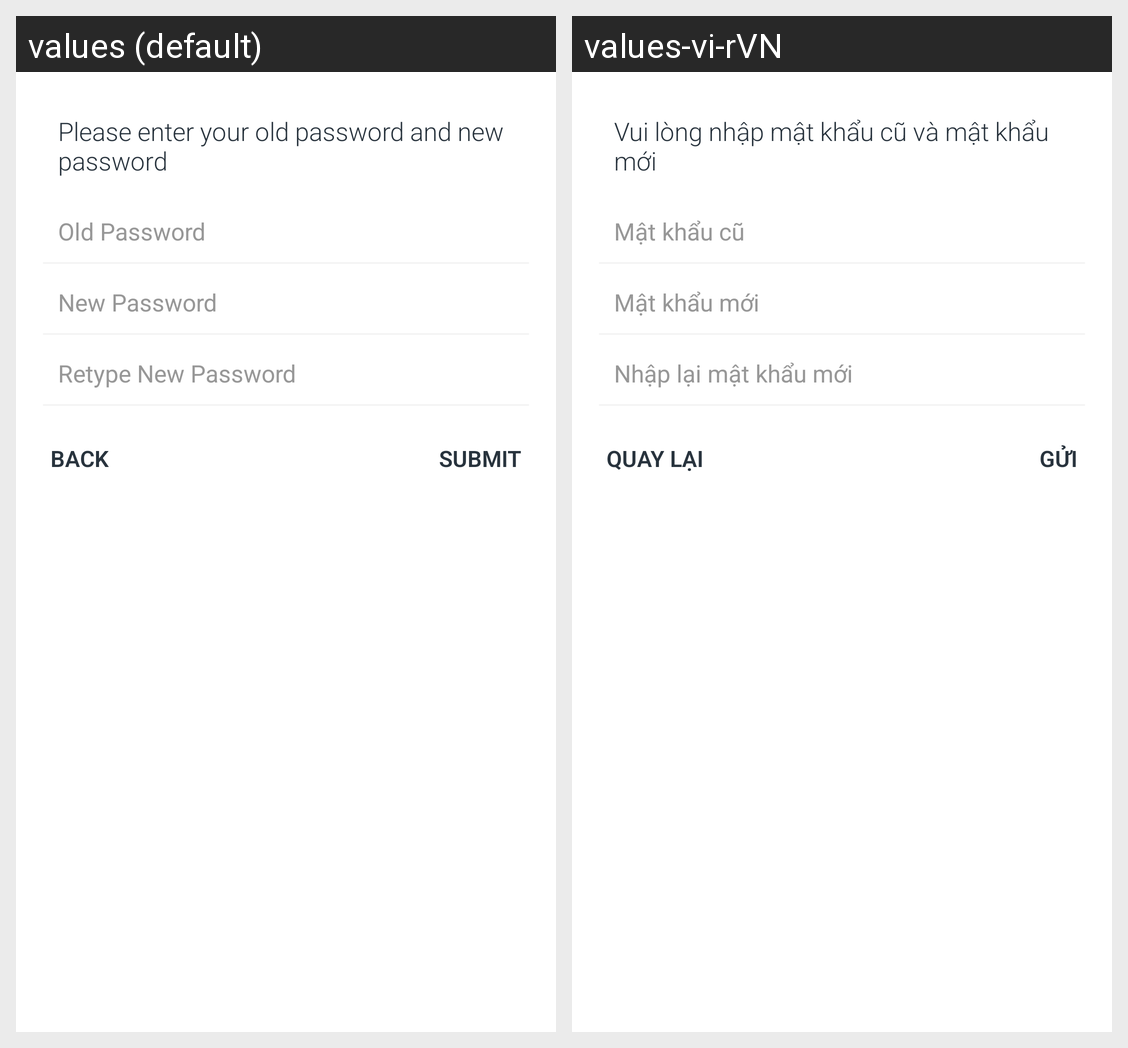

Here is an Android app screen in its default locale and in the app's own translations. Write out the translated-string differences for the strings that appear on this screen.
Android screen res/layout/changepassword_layout.xml rendered under 2 locales, left to right: values (default), values-vi-rVN. Device: Nexus 5 (rendered at 1080×1920; each locale shown at half size, 540×960, under a caption strip naming it); theme AppTheme.
Strings drawn on this screen, with the default value and each locale's value (text and hints the layout hard-codes, and strings that could not be matched under every locale, appear in the picture but are not listed):

ChangePassword.title
  values: Please enter your old password and new password
  values-vi-rVN: Vui lòng nhập mật khẩu cũ và mật khẩu mới

General.Oldpassword
  values: Old Password
  values-vi-rVN: Mật khẩu cũ

General.Newpassword
  values: New Password
  values-vi-rVN: Mật khẩu mới

General.Retypenewpassword
  values: Retype New Password
  values-vi-rVN: Nhập lại mật khẩu mới

General.Back
  values: BACK
  values-vi-rVN: QUAY LẠI

General.Submit
  values: SUBMIT
  values-vi-rVN: GỬI
